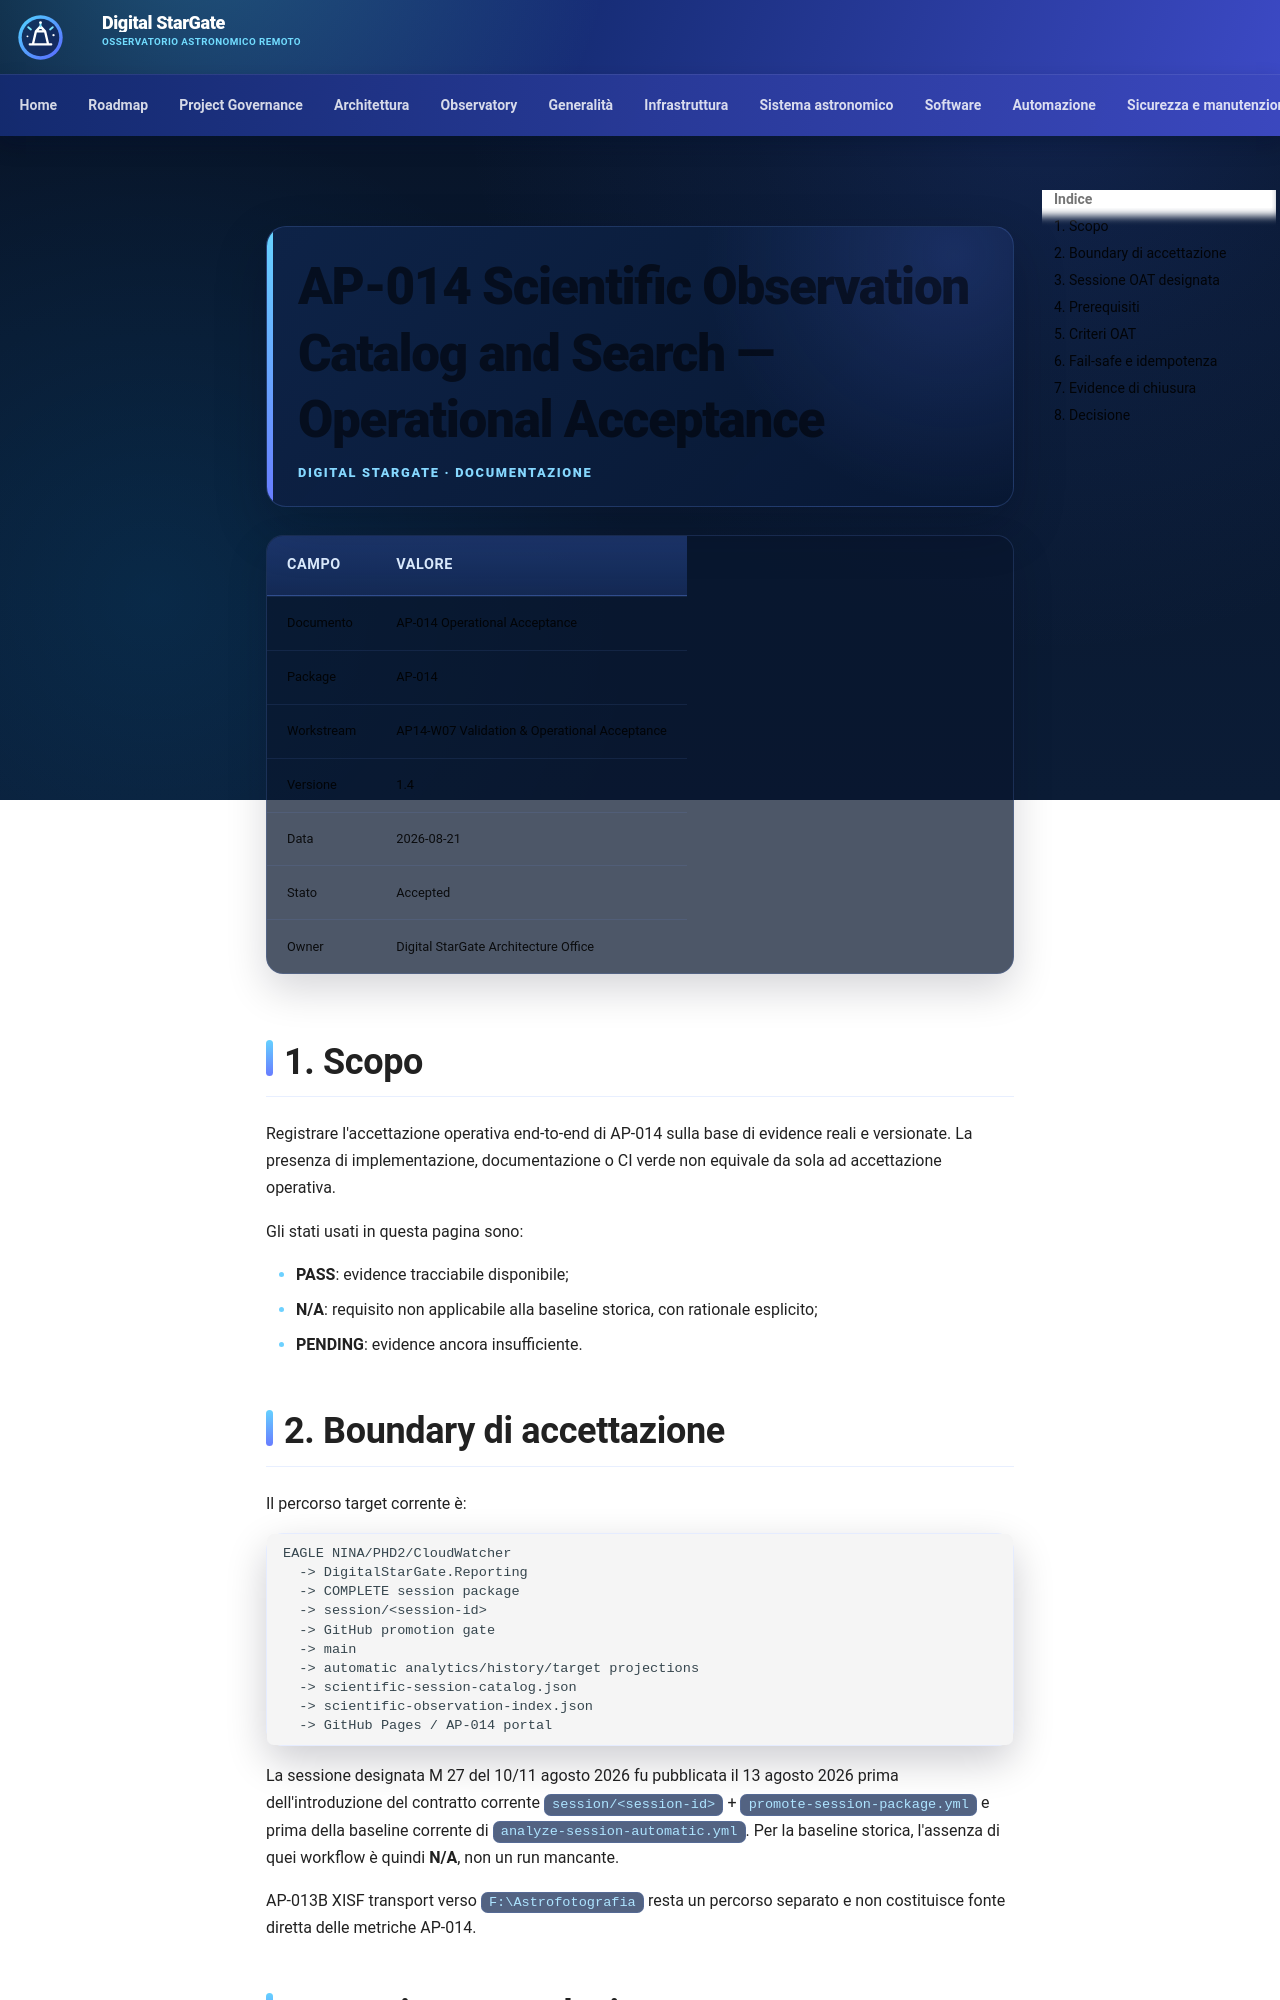

repository: maininimassimo-bit/digital-stargate-manual · page: architecture/validation/AP-014-Operational-Acceptance/index.html · generator: mkdocs

# AP-014 Scientific Observation Catalog and Search — Operational Acceptance

| Campo | Valore |
|---|---|
| Documento | AP-014 Operational Acceptance |
| Package | AP-014 |
| Workstream | AP14-W07 Validation & Operational Acceptance |
| Versione | 1.4 |
| Data | 2026-08-21 |
| Stato | Accepted |
| Owner | Digital StarGate Architecture Office |

## 1. Scopo

Registrare l'accettazione operativa end-to-end di AP-014 sulla base di evidence reali e versionate. La presenza di implementazione, documentazione o CI verde non equivale da sola ad accettazione operativa.

Gli stati usati in questa pagina sono:

- **PASS**: evidence tracciabile disponibile;
- **N/A**: requisito non applicabile alla baseline storica, con rationale esplicito;
- **PENDING**: evidence ancora insufficiente.

## 2. Boundary di accettazione

Il percorso target corrente è:

```text
EAGLE NINA/PHD2/CloudWatcher
  -> DigitalStarGate.Reporting
  -> COMPLETE session package
  -> session/<session-id>
  -> GitHub promotion gate
  -> main
  -> automatic analytics/history/target projections
  -> scientific-session-catalog.json
  -> scientific-observation-index.json
  -> GitHub Pages / AP-014 portal
```

La sessione designata M 27 del 10/11 agosto 2026 fu pubblicata il 13 agosto 2026 prima dell'introduzione del contratto corrente `session/<session-id>` + `promote-session-package.yml` e prima della baseline corrente di `analyze-session-automatic.yml`. Per la baseline storica, l'assenza di quei workflow è quindi **N/A**, non un run mancante.

AP-013B XISF transport verso `F:\Astrofotografia` resta un percorso separato e non costituisce fonte diretta delle metriche AP-014.

## 3. Sessione OAT designata

La sessione operativa designata è M 27, notte 10/11 agosto 2026.

La finestra è stata determinata dalle evidence N.I.N.A./PHD2 e il controlled package replay ha usato `2026-08-10 20:00:00` -> `2026-08-11 06:00:00` locale.
